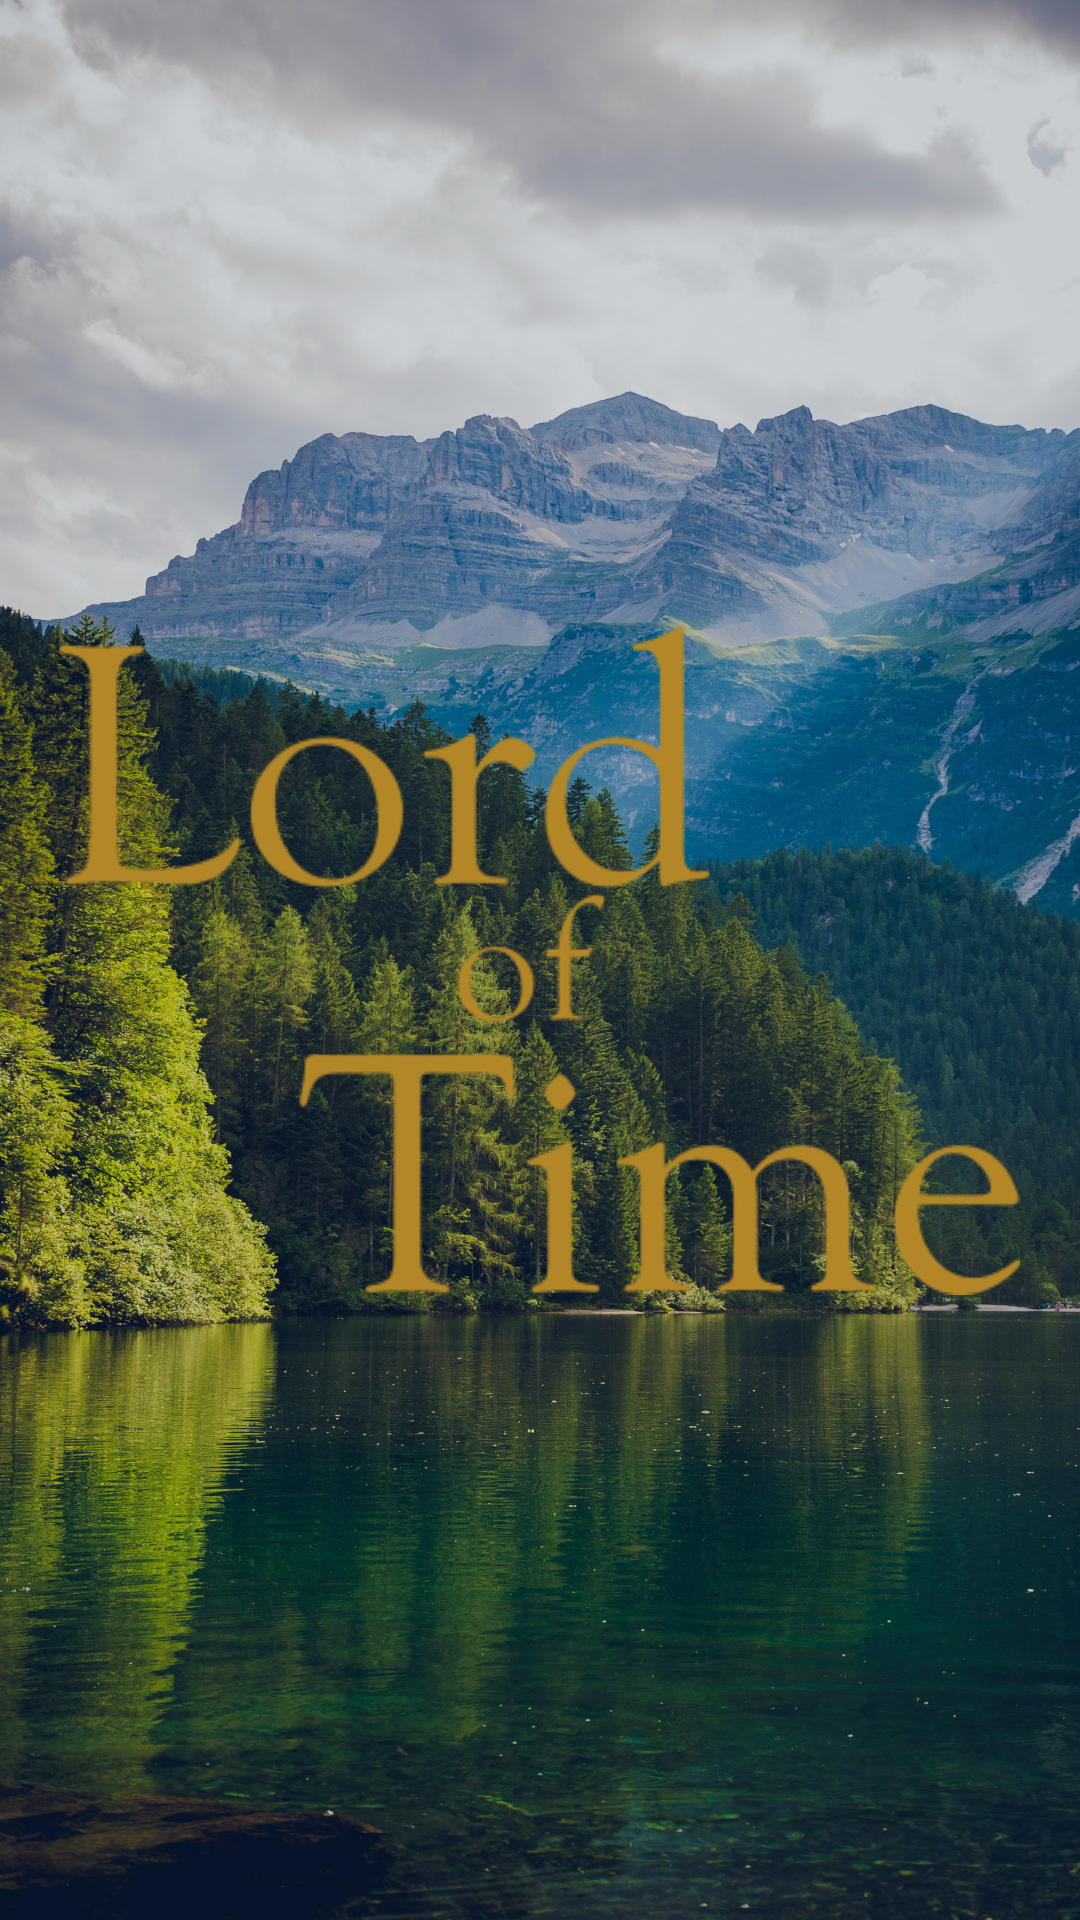

The Android layout XML behind this screen, and the referenced resources:
<!-- AndroidManifest.xml: application theme Theme.LordOfTime -->
<!-- res/layout/activity_splash_screen.xml -->
<?xml version="1.0" encoding="utf-8"?>
<androidx.constraintlayout.widget.ConstraintLayout xmlns:android="http://schemas.android.com/apk/res/android"
    xmlns:app="http://schemas.android.com/apk/res-auto"
    xmlns:tools="http://schemas.android.com/tools"
    android:layout_width="match_parent"
    android:layout_height="match_parent"
    android:background="@color/blue_dark"
    tools:context=".SplashScreenActivity">
    <ImageView
        android:layout_width="match_parent"
        android:layout_height="match_parent"
        android:src="@drawable/img_lake"
        android:scaleType="centerCrop"
        android:alpha="0.8"
        tools:ignore="ContentDescription">

    </ImageView>
    
    <ImageView
        android:id="@+id/logo"
        android:layout_width="match_parent"
        android:layout_height="wrap_content"
        android:src="@drawable/img_logo2"
        app:layout_constraintBottom_toBottomOf="parent"
        app:layout_constraintEnd_toEndOf="parent"
        app:layout_constraintStart_toStartOf="parent"
        app:layout_constraintTop_toTopOf="parent"
        android:layout_marginStart="20dp"
        android:layout_marginEnd="20dp"
        tools:ignore="ContentDescription"
        app:tint="@color/gold3" />


</androidx.constraintlayout.widget.ConstraintLayout>
<!-- resources referenced by this layout -->
<resources>
  <color name="blue_dark">#04151F</color>
  <color name="gold3">#B38728</color>
  <!-- drawable img_lake: jpg bitmap (drawable, 836953 bytes) -->
  <!-- drawable img_logo2: png bitmap (drawable, 10141 bytes) -->
  <style name="Theme.LordOfTime" parent="Theme.MaterialComponents.DayNight.DarkActionBar">
          
          <item name="colorPrimary">@color/blue_gray</item>
          <item name="colorPrimaryVariant">@color/gray_light</item>
          <item name="colorOnPrimary">@color/white</item>
          <item name="colorAccent">@color/colorAccent</item>
          
          <item name="colorSecondary">@color/teal_200</item>
          <item name="colorSecondaryVariant">@color/teal_700</item>
          <item name="colorOnSecondary">@color/black</item>
          
          <item name="android:statusBarColor" tools:targetApi="l">?attr/colorPrimaryVariant</item>
          
      </style>
  <color name="blue_gray">#2E6F95</color>
  <color name="gray_light">#202232</color>
  <color name="white">#FFFFFFFF</color>
  <color name="colorAccent">#276495</color>
  <color name="teal_200">#FF03DAC5</color>
  <color name="teal_700">#FF018786</color>
  <color name="black">#FF000000</color>
</resources>
